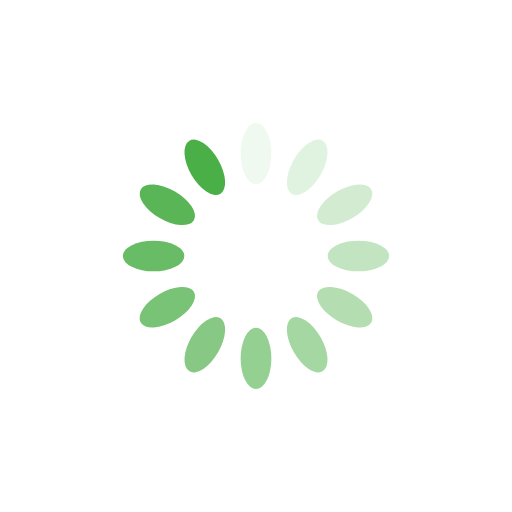
t = 0.00 s
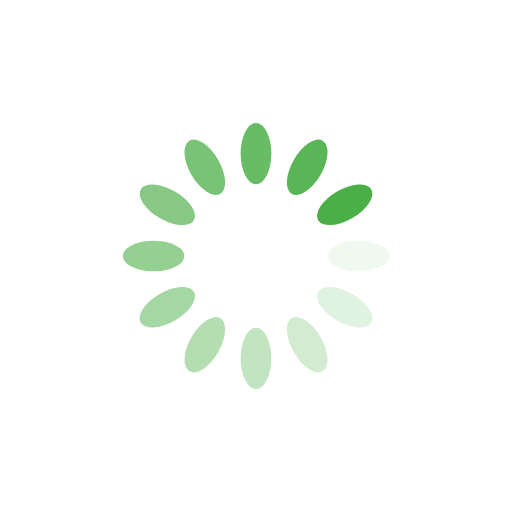
t = 0.25 s
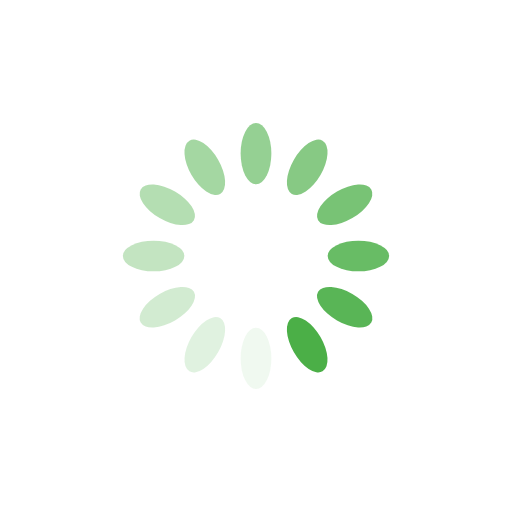
t = 0.50 s
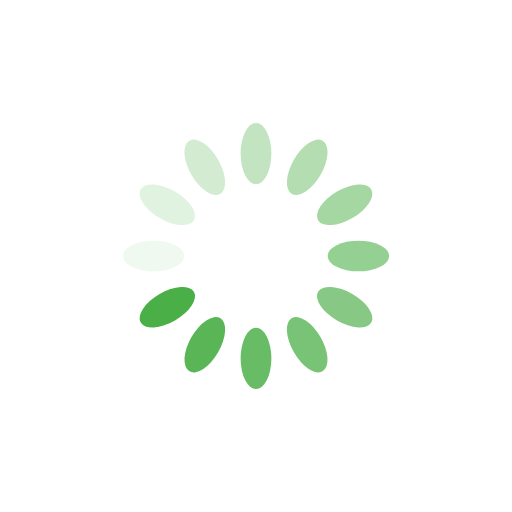
t = 0.75 s

The animated SVG that drew these frames (rendered in a browser with its animation timeline set to each time). Animation: 12 SMIL elements (animate=12); one cycle of 1.00 s, repeats indefinitely.

<?xml version="1.0" encoding="utf-8"?>
<svg xmlns="http://www.w3.org/2000/svg" xmlns:xlink="http://www.w3.org/1999/xlink" style="margin: auto; background: rgb(255, 255, 255); display: block; shape-rendering: auto;" width="200px" height="200px" viewBox="0 0 100 100" preserveAspectRatio="xMidYMid">
<g transform="rotate(0 50 50)">
  <rect x="47" y="24" rx="3" ry="6" width="6" height="12" fill="#4baf47">
    <animate attributeName="opacity" values="1;0" keyTimes="0;1" dur="1s" begin="-0.9166666666666666s" repeatCount="indefinite"></animate>
  </rect>
</g><g transform="rotate(30 50 50)">
  <rect x="47" y="24" rx="3" ry="6" width="6" height="12" fill="#4baf47">
    <animate attributeName="opacity" values="1;0" keyTimes="0;1" dur="1s" begin="-0.8333333333333334s" repeatCount="indefinite"></animate>
  </rect>
</g><g transform="rotate(60 50 50)">
  <rect x="47" y="24" rx="3" ry="6" width="6" height="12" fill="#4baf47">
    <animate attributeName="opacity" values="1;0" keyTimes="0;1" dur="1s" begin="-0.75s" repeatCount="indefinite"></animate>
  </rect>
</g><g transform="rotate(90 50 50)">
  <rect x="47" y="24" rx="3" ry="6" width="6" height="12" fill="#4baf47">
    <animate attributeName="opacity" values="1;0" keyTimes="0;1" dur="1s" begin="-0.6666666666666666s" repeatCount="indefinite"></animate>
  </rect>
</g><g transform="rotate(120 50 50)">
  <rect x="47" y="24" rx="3" ry="6" width="6" height="12" fill="#4baf47">
    <animate attributeName="opacity" values="1;0" keyTimes="0;1" dur="1s" begin="-0.5833333333333334s" repeatCount="indefinite"></animate>
  </rect>
</g><g transform="rotate(150 50 50)">
  <rect x="47" y="24" rx="3" ry="6" width="6" height="12" fill="#4baf47">
    <animate attributeName="opacity" values="1;0" keyTimes="0;1" dur="1s" begin="-0.5s" repeatCount="indefinite"></animate>
  </rect>
</g><g transform="rotate(180 50 50)">
  <rect x="47" y="24" rx="3" ry="6" width="6" height="12" fill="#4baf47">
    <animate attributeName="opacity" values="1;0" keyTimes="0;1" dur="1s" begin="-0.4166666666666667s" repeatCount="indefinite"></animate>
  </rect>
</g><g transform="rotate(210 50 50)">
  <rect x="47" y="24" rx="3" ry="6" width="6" height="12" fill="#4baf47">
    <animate attributeName="opacity" values="1;0" keyTimes="0;1" dur="1s" begin="-0.3333333333333333s" repeatCount="indefinite"></animate>
  </rect>
</g><g transform="rotate(240 50 50)">
  <rect x="47" y="24" rx="3" ry="6" width="6" height="12" fill="#4baf47">
    <animate attributeName="opacity" values="1;0" keyTimes="0;1" dur="1s" begin="-0.25s" repeatCount="indefinite"></animate>
  </rect>
</g><g transform="rotate(270 50 50)">
  <rect x="47" y="24" rx="3" ry="6" width="6" height="12" fill="#4baf47">
    <animate attributeName="opacity" values="1;0" keyTimes="0;1" dur="1s" begin="-0.16666666666666666s" repeatCount="indefinite"></animate>
  </rect>
</g><g transform="rotate(300 50 50)">
  <rect x="47" y="24" rx="3" ry="6" width="6" height="12" fill="#4baf47">
    <animate attributeName="opacity" values="1;0" keyTimes="0;1" dur="1s" begin="-0.08333333333333333s" repeatCount="indefinite"></animate>
  </rect>
</g><g transform="rotate(330 50 50)">
  <rect x="47" y="24" rx="3" ry="6" width="6" height="12" fill="#4baf47">
    <animate attributeName="opacity" values="1;0" keyTimes="0;1" dur="1s" begin="0s" repeatCount="indefinite"></animate>
  </rect>
</g>
<!-- [ldio] generated by https://loading.io/ --></svg>
